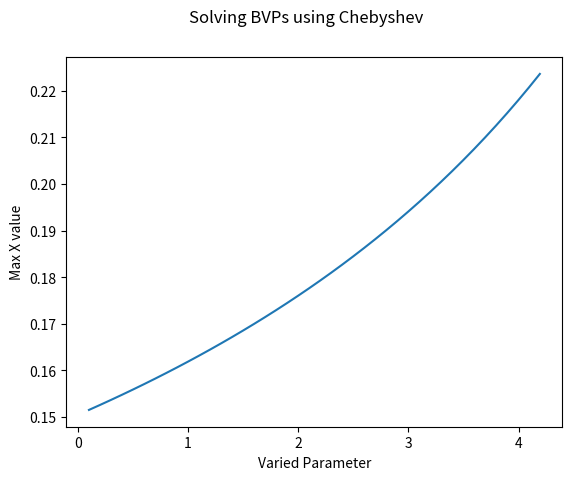

This chart was generated by the following Python code:
####### Import useful things ############

import scipy.integrate 
import matplotlib.pyplot as plt
#from math import *
from scipy.optimize import fsolve
from numpy import *
from numpy.matlib import repmat
#from numpy import transpose


######## Define function to integrate in first order form ##########

def Duffing(U, t, pars):
    """
        The Duffing equation
        Takes the form $d^2x/dt^2 + zdx/dt + ax + Bx^3 = gcos(wt) $
        inputs      Initial conditions U;
                    time t;
                    Other parameters z, a, B, g, w

        outputs     2D matrix of y values for the duffing equation
    """
    return [U[1], -2*0.05*U[1] - pars[0]*U[0] + pars[1]*sin(pars[2]*t) - power(U[0],3)]

def quadratic(x, p):
     
    """
    Equation to test the shooting continuation code

    inputs:     x
                p

    outputs:    x^2 - p
    """

    return x**2 -p

def cubic(x, p):
    """
    Equation to test the shooting continuation code

    inputs:     x
                p

    outputs:    x^3 - x - p
    """

    return x**3 - x - p

def ode1(x, t, par):
    """
    ode1(x, t, par)

    Return the right-hand-side of the ODE

        x' = sin(pi*t) - x
    """
    return sin(pi*t) - x     # [:, 0]


def ode2(x, t, par):
    """
    ode2(x, t, par)

    Return the right-hand-side of the ODE

        x'' + par[0]*x' + par[1]*x = sin(pi*t)
    """
    return [x[:, 1], sin(pi*t) - par[0]*x[:, 0] - par[1]*x[:, 0]]

######### More modely solutions #############

def zeroproblem(x, ODE, T, pars):
    """
        Returns an ODE in the form x - dx/dt = e so that e can then be minimised to find a root to the equation
        inputs      x values
                    ODE in question
                    The time period to look for
                    extra parameters

        outputs     an ODE in a form that can be passed to a root finder
    """
    
    return x - scipy.integrate.odeint(ODE, x, [0, T], args = (pars,))[-1, :]


def shooting(ODE, x0, T, pars):
    """
        Finds the roots of an ODE
        inputs      ODE in question
                    An initial guess
                    The time period to look for
                    extra parameters for the ODE
       
        outputs     a root to the ode if one exists (if the initial guess is too far out of range will return NaN)
    """


    xnew, info, ier, mesg = fsolve(zeroproblem, x0, args = (ODE, T, pars), full_output = True)
    if ier == 1:
        return xnew
    else:
        return nan

########## Chebyshev section #############
## CHEB  compute D = differentiation matrix, x = Chebyshev grid

def cheb(N):

    """
    Generates the chebychev polynomials

    input:          Power of the polynomial you wish to use to approximate the integral
    
    
    output:         NxN matrix of Chebychev polynomials         
    """
    if N == 0:
        D = 0
        x = 0
        return (D, x)                                                           ##To catch any divisions by zero
    x = array([])                                                               ##Initialise empty arrays to fill later 
    c = array(2)

    for i in range(N+1):
        if i <= N:                                                              ## Get the x_i values, stopping at N
            x = append(x, cos( (pi * i ) / N  ))    
        if i == 0:
            pass                                                                ## C starts and ends with a 2 so we skip the first index of the vector
        if i == N-1:
            
            c = append(c, 2*(-1)**(i-1))                                        ## append the final 2
        if i > N-2 :                                                            ## Dont double count the last entry
            pass
            
        else:
            c = append(c, (-1)**(i-1))                                          ##fill the rest with +/- 1

    X = repmat(x,1, N+1)
    X = X.reshape(N +1, N +1)                                                   ##duplicate the column then reshape it into a matrix
    X = X.transpose() 
    dX = subtract(X , transpose(X))                                             ## construct d
    
    D = divide(tensordot( c, (1/c).transpose(), axes = 0), (dX + eye(N+1)))     ##Needs to be tensor product to output a matrix
   
    D + D.reshape(N+1,N+1)
    D = D - diag(sum(D, axis = 1  ))                                            ## subtracts a diagonal matrix of the sum of each row
    return (D, x)


# Tests on the Chebyshev differentiation matrix routines

 
def testeq(M, N, name):
    """
    testeq(M, N, name)

    Test for equality of two matrices (M and N) allowing for some floating point
    error. The parameter name is the name of the test.
    """
    D = abs(M - N)
    if all(D < 0.01):
        print("Passed " + name)
    else:
        print("Failed " + name)





def testp(M,  name):
    """
    
    """
    if all(M[len(M)-1] - M[0] < 0.001):
        print("Failed " + name)

    else:
        print("Passed " + name)

    


def runtests_cheb(cheb):
    """
    runtests_cheb(cheb)

    Run a small suite of tests on the Chebyshev differentiation matrix code
    provided. E.g.,

        from week5_chebtests import runtests_cheb
        runtests_cheb(mychebcode)
    """
    # Test 1
    M = cheb(1)
    N = array([[0.5, -0.5], [0.5, -0.5]])
    testeq(M, N, "test 1")

    # Test 2
    M = cheb(2)
    N = array([[1.5, -2.0, 0.5], [0.5, 0.0, -0.5], [-0.5, 2.0, -1.5]])
    testeq(M, N, "test 2")

    # Test 3
    M = cheb(5)
    N = array([[8.5,-10.472136,2.8944272,-1.527864,1.1055728,-0.5],
               [2.618034,-1.1708204,-2,0.89442719,-0.61803399,0.2763932],
               [-0.7236068,2,-0.17082039,-1.618034,0.89442719,-0.38196601],
               [0.38196601,-0.89442719,1.618034,0.17082039,-2,0.7236068],
               [-0.2763932,0.61803399,-0.89442719,2,1.1708204,-2.618034],
               [0.5,-1.1055728,1.527864,-2.8944272,10.472136,-8.5]])
    testeq(M, N, "test 3")




# Tests on the collocation method routines




def runtests_ode(collocation):
    """
    runtests_ode(collocation)

    Run a small suite of tests on the collocation code provided. E.g.,

        from week5_odetests import runtests_ode
        runtests_ode(mycollocationcode)

    The collocation function should take the form

        collocation(ode, n, x0, pars)

    where ode is the right-hand-side of the ODE, n is the order of the
    polynomial to use, x0 is the initial guess at the solution, and pars is the
    parameters (if any, use [] for none).
    """
    # Solve the first ODE on the interval [-1, 1] with no parameters and zeros
    # as the starting guess; use 21 points across the interval
    n = 20  # 21 - 1 for the degree of polynomial needed
    
    
    x = cos(pi*arange(0, (n+1))/n)  # the Chebyshev collocation points
    
    soln1 = collocation( Duffing, n, zeros(2*(n+1)), pars )
    #soln1 = fsolve(zerocoll, zeros(n+1), pars) 
    plt.plot(x, soln1)
    plt.show()
    #exactsoln1 = 1/(1+pi**2)*sin(pi*x) - pi/(1+pi**2)*cos(pi*x)
    if linalg.norm(soln1 - exactsoln1) < 1e-6:
        print("ODE test 1 passed")
    else:
        print("ODE test 1 failed")

###############################################################################

def plotter( x, y, discretisation  ):
    """
    A funciton that plots graphs for use in continuation
    inputs-     x values
                y values
                discretisation - the type of discretisation being used
    outputs-    a nice graph
    """
    if discretisation.upper() == 'NONE':
        discretisation = 'fsolve()'

    plt.plot(x, y)
    plt.xlabel('Varied Parameter')
    plt.ylabel('Max X value')
    plt.suptitle('Solving BVPs using ' + discretisation.lower().capitalize())

    plt.show()


###############################################################################
def augmented1( y, args):
    """
    Creates an augmented system of equations containing the pseudo-arclength condition
    inputs-     y - list of values
                args - [y2hat, secant, discretisation, [parameters for the ODE, name of ODE, Number of Chebyshev points], index of the parameter to vary]
    
    outputs-    the system of equaitons that can be passed to a solver   
    """
    pars = args[-2] 
    vary_par = args[-1]
    pars[0][vary_par] = y[-1]
    disc = args[-3]

    return append (disc(y[:-1], pars) , dot(transpose(args[1]), (subtract(y , args[0]))))  ## define system of eqns with the pseudo-arclength encoded



def zerocoll(x , pars ):
    """
    Defines the ODE using Chebyshev approximations and fits it to a form that can be passed to fsolve
    inputs-     x - list of values
                pars - [parameters of the ODE, name of the ODE, Number of Chebyshev points]

    outputs-    h - column of values that have been converted to the D.t - f = 0 form to be solved
    """
    N = pars[-1]
    f = pars[-2]
    pars = pars[:-2]
    
    D, t = cheb(N)

    dim = int(round(size(x) /(N+1) ))

    x = reshape(x, [N+1, dim])
    r = dot(D, x)

    Y = zeros_like(x)
 
    for i in range(N+1):
        Y[i, :] = f(x[i, :], t[i], pars[0])

    h = r - Y
    h[-1] = x[0] - x[-1]

    h = h.reshape([size(x), ])
    return h 


########################################################################################

def run_cheb(f, U0, pars, vary_par, step_size, max_steps):
    """
    This code runs chebyshev collocation and continuation to approximate a solution to an ODE

    inputs:     f - ODE to solve
                N - number of Chebyshev points of the second kind
                U0 - Initial guess at the soltion of dimension [N+1, order of highest derivative in f]
                pars - extra parameters to pass, [] if none
                vary_par - the index of the parameter to vary
                step_size - the size of the first step for the continuation
                max_steps - the maximum number of points you would like to use during the continuation

    outputs:    


    """
    #D, t = cheb(N)                                                          ## Generates chebyshev matrix D and points t
    par_values = []                                                         ## Initialises two emplty lists to populate later
    max_x_values = []
    N = len(U0)-1

    par_values.append(pars[vary_par])                                       ## keep track of the parameters we are using / varying
    x0 = fsolve(zerocoll, U0, [pars, f, N])                                             ## solve for the first point
 
    pars[vary_par] += step_size                                             ## change the parameter we are interested in
    par_values.append(pars[vary_par])
    
    max_x_values.append(max(x0[1::2]))
    x1 = fsolve(zerocoll, U0, [pars, f, N])                                             ## solve for that updated set of parameters
    max_x_values.append(max(x1[1::2]))


    y0 = append(x0, par_values[0])                                          ## define the first solutions which allow us to ...
    y1 = append(x1, par_values[1])
    for i in range(max_steps):
        secant = subtract(y1, y0)                                           ## describe a line between the first two points to approximate the next step for the vary_par
        y2hat = add(y1, secant)
        
        #print([1, [pars, f, N]]  ) 
        y2 = fsolve(augmented1, y2hat, args = [y2hat, secant, zerocoll, [pars, f, N], vary_par])              ## solve for the actual vary_par
        #print(i)
        max_x_values.append(max(y2[1:-1:2]))
        par_values.append(y2[-1])

        pars[vary_par] = y2[-1]

        y0 = y1                                                             ##change the variables around for the next iteration
        y1 = y2


    plotter(par_values, max_x_values, discretisation)
   
    return 0

    

def normal( ODE, U0, pars, vary_par, step_size, max_steps  ):
    """
    Runs continuation using simply fsolve
    inputs-     ODE - name of ODE
                U0 - initial guess at the solution
                pars - parameters of the ODE
                vary_par - index of the parameter to vary
                step_size - size of the first step
                max_steps - the number of iterations of this code

    outputs-    some nice graphs

    """

    max_x_values = []

    par_values = [] 


    par_values.append(pars[vary_par])
    
    pars = [1]
    
    x0 = fsolve(ODE, U0, pars)
    
    max_x_values.append(max(x0))
    pars[vary_par] += -0.1
    
    pars = [0.9]

    par_values.append(pars[vary_par])

    x1 = fsolve(ODE, x0, pars)
    max_x_values.append(max(x1))
    def augmented( y, args):
        return append (ODE(y[:-1], y[-1]) , dot(transpose(args[1]), (subtract(y , args[0]))))

    y0 = append( x0, par_values[0])
    y1 = append( x1, par_values[1]) 
    
    for i in range(max_steps):
        secant = subtract(y1 , y0)
        y2hat = add(y1 , secant)
        
        y2 = fsolve( augmented, y2hat, args=[y2hat, secant])
        
        pars[vary_par] = y2[-1]

        par_values.append(y2[-1])
        max_x_values.append(max(y2[:-1]))
        y0 = y1
        y1 = y2

    plotter(par_values, max_x_values, discretisation)
        

def Shoot( ODE, U0, pars, vary_par, step_size, max_steps):
    """
    Runs continuation using shooting
    inputs-     ODE - name of ODE
                U0 - initial guess at the solution
                pars - parameters of the ODE
                vary_par - index of the parameter to vary
                step_size - size of the first step
                max_steps - the number of iterations of this code

    outputs-    some nice graphs

    """

    max_x_values = []

    par_values = []

    x0 = shooting(ODE, U0, 2*pi*pars[2], pars) 

    
    pars[vary_par] += step_size
    par_values.append(pars[vary_par])

    max_x_values.append(max(x0[:]))

    x1 = shooting(ODE, U0, 2*pi*pars[2] ,pars)

    pars[vary_par] += step_size
    par_values.append(pars[vary_par])

    max_x_values.append(max(x0[:]))
    
    y0 = append(x0, par_values[0])
    y1 = append(x1, par_values[1])

    for i in range(max_steps):
        secant = subtract(y1, y0)
        y2hat = add(y1, secant)

        y2 = fsolve(augmented1, U0, args=[y2hat, secant, zeroproblem, (pars, ODE), vary_par])

        max_x_values.append(y2[-1])
        par_values.append(y2[-1])

        pars[vary_par] = y2[-1]

        y0 = y1
        y1 = y2

    plotter(par_values, max_x_values, discretisation)
        


def Results( ODE, U0, pars, vary_par, step_size, max_steps, discretisation, solver):
    """
    This equation runs continuation with a variety of different approaches
    inputs:     ODE - the ode to solve 
                U0 - initial guess at the solution (takes different forms depending on the method you choose)
                pars - extra parameters you would like to pass
                vary_par - index of the variable to vary that we are interested in
                step_size - size of step of the continuation
                max_steps - the maximum number of points you would like for the continuation
                discretisation - none, chebyshev, shooting
                solver - fsolve, brentq

    outputs:    plots some graphs

    """
       
    if discretisation.upper() == 'NONE':  ## Actually Else:
        normal(ODE, U0, pars, vary_par, step_size, max_steps)

    if discretisation.upper() == 'CHEBYSHEV':
        run_cheb(ODE, U0, pars, vary_par, step_size, max_steps)

    if discretisation.upper() == 'SHOOTING':
        Shoot(ODE, U0, pars, vary_par, step_size, max_steps)

            
      
######### System constants for Duffing ##########

k = 0.1
g = 0.5
w = 1

pars = [k, g, w]

U0 = [0, 1]

########################################################################
ODE = Duffing
U0 = zeros([21,2])
pars = pars
vary_par = 0
step_size = 0.1 
max_steps = 40
discretisation = 'chebyshev'
solver = 0

########################################################################

Results( ODE, U0, pars, vary_par, step_size, max_steps, discretisation, solver) 


